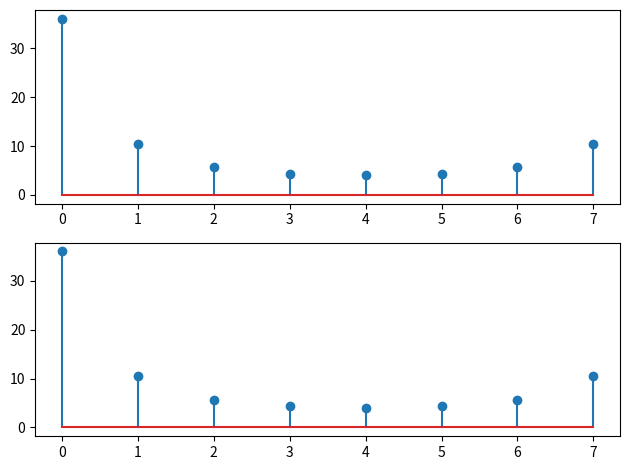

This figure's Python source:
import numpy as np;
import matplotlib.pyplot as plt;

def bit_reverse_indices(N):
  bits = int(np.log2(N))
  reversal = np.zeros(N, dtype=int);

  for i in range(N):
    b = bin(i)[2:].zfill(bits)
    reversal[i] = int(b[::-1], 2);

  return reversal;

def diffft(x):
  x = np.array(x, dtype=complex)
  N = x.size

  length = N
  while length > 1:
    m_by_2 = length // 2
    W_m = np.exp(-2j * np.pi * np.arange(m_by_2) / length)
    for i in range(0, N, length):
      for j in range(m_by_2):
        u = x[i + j]
        v = x[i + j + m_by_2]
        x[i + j] = u + v
        x[i + j + m_by_2] = (u - v) * W_m[j]

    length = m_by_2

  indices = bit_reverse_indices(N)

  return x[indices]


x = [1,2,3,4,5,6,7,8]

fig, ax = plt.subplots(2, 1);

ax[0].stem(np.abs(diffft(x)));
ax[1].stem(np.abs(np.fft.fft(x)));

fig.tight_layout()
plt.show();
 
        
